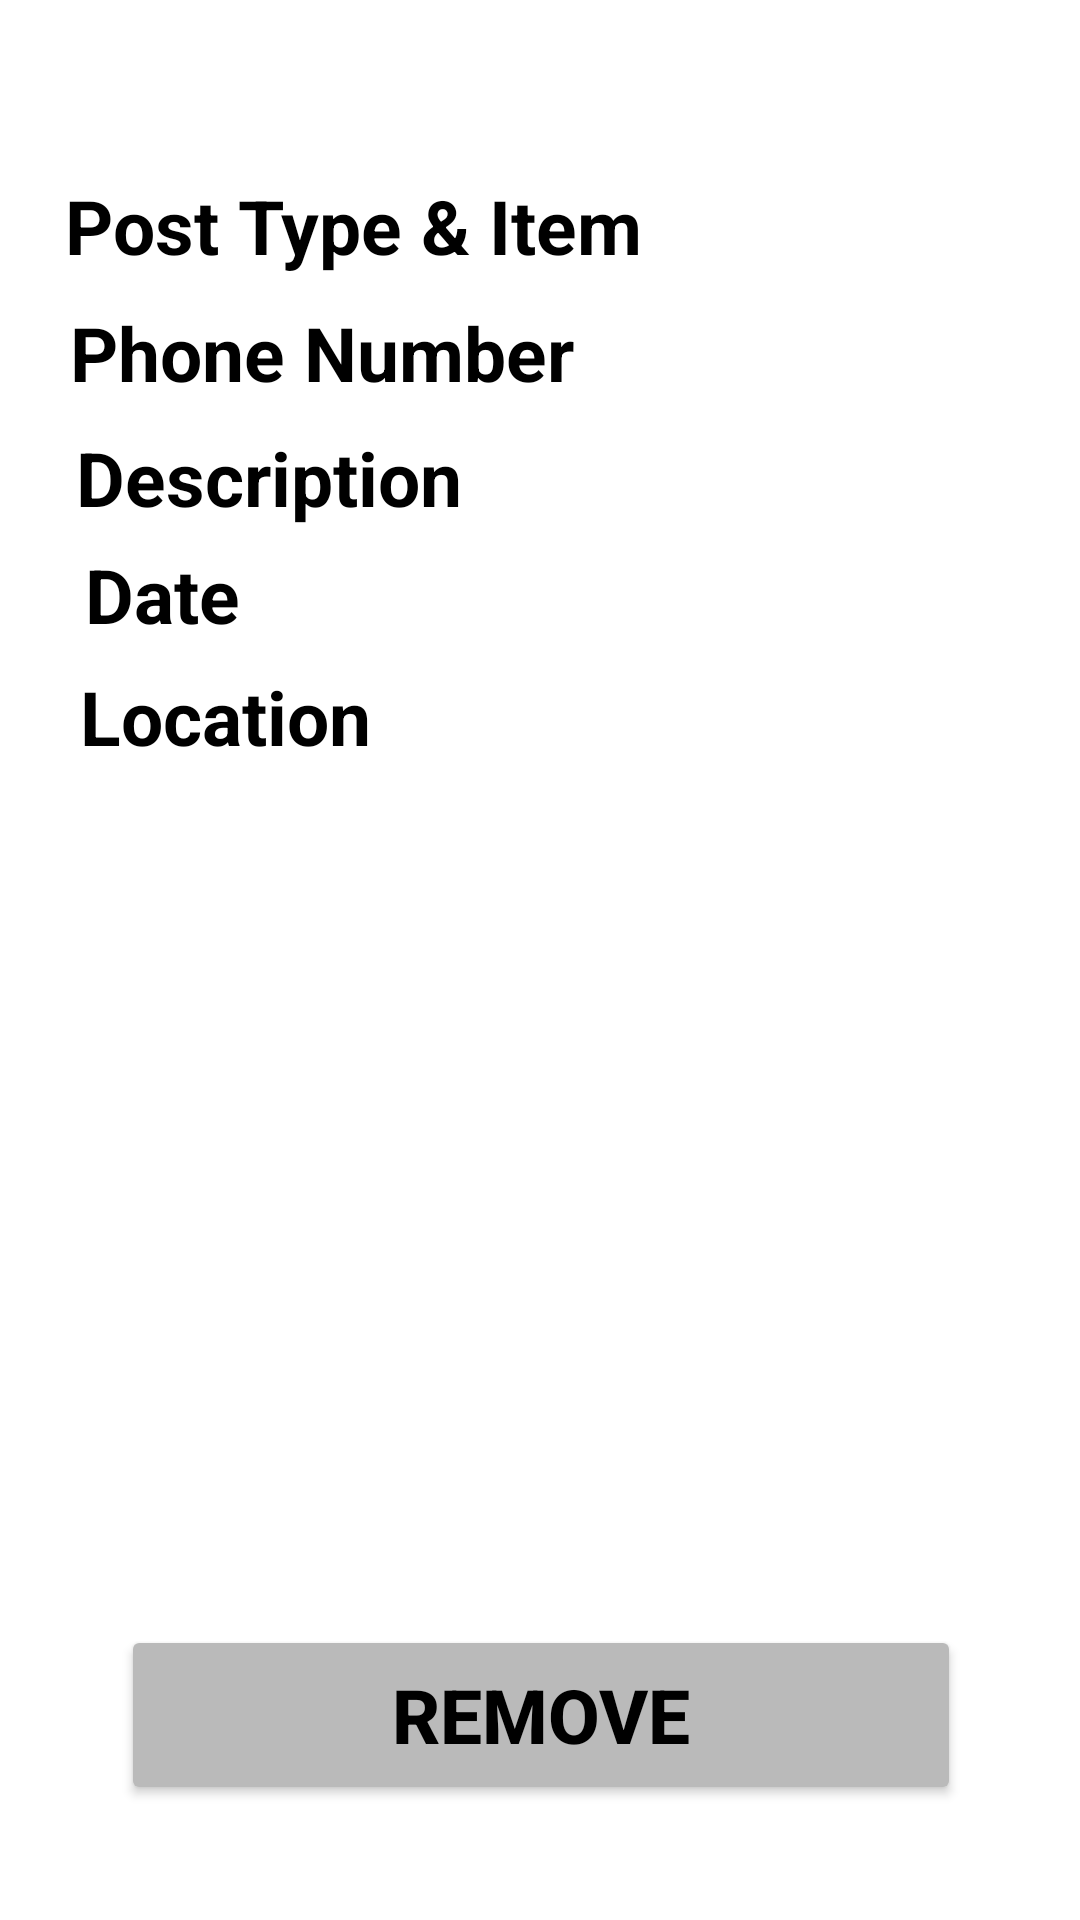

Layout XML and referenced resources for this Android screen:
<!-- AndroidManifest.xml: application theme Theme.Jack_7_1P -->
<!-- res/layout/advert_post.xml -->
<?xml version="1.0" encoding="utf-8"?>
<androidx.constraintlayout.widget.ConstraintLayout xmlns:android="http://schemas.android.com/apk/res/android"
    xmlns:app="http://schemas.android.com/apk/res-auto"
    xmlns:tools="http://schemas.android.com/tools"
    android:layout_width="match_parent"
    android:layout_height="match_parent"
    tools:context=".AlertFragment" >

    <TextView
        android:id="@+id/textTypeItem"
        android:layout_width="wrap_content"
        android:layout_height="wrap_content"
        android:gravity="center"
        android:text="Post Type &amp; Item"
        android:textColor="#000000"
        android:textSize="25sp"
        android:textStyle="bold"
        app:layout_constraintBottom_toBottomOf="parent"
        app:layout_constraintEnd_toEndOf="parent"
        app:layout_constraintHorizontal_bias="0.13"
        app:layout_constraintStart_toStartOf="parent"
        app:layout_constraintTop_toTopOf="parent"
        app:layout_constraintVertical_bias="0.096" />

    <TextView
        android:id="@+id/textDate"
        android:layout_width="wrap_content"
        android:layout_height="wrap_content"
        android:gravity="center"
        android:text="Date"
        android:textColor="#000000"
        android:textSize="25sp"
        android:textStyle="bold"
        app:layout_constraintBottom_toBottomOf="parent"
        app:layout_constraintEnd_toEndOf="parent"
        app:layout_constraintHorizontal_bias="0.092"
        app:layout_constraintStart_toStartOf="parent"
        app:layout_constraintTop_toTopOf="parent"
        app:layout_constraintVertical_bias="0.299" />

    <TextView
        android:id="@+id/textLocation"
        android:layout_width="wrap_content"
        android:layout_height="wrap_content"
        android:gravity="center"
        android:text="Location"
        android:textColor="#000000"
        android:textSize="25sp"
        android:textStyle="bold"
        app:layout_constraintBottom_toBottomOf="parent"
        app:layout_constraintEnd_toEndOf="parent"
        app:layout_constraintHorizontal_bias="0.102"
        app:layout_constraintStart_toStartOf="parent"
        app:layout_constraintTop_toTopOf="parent"
        app:layout_constraintVertical_bias="0.366" />

    <TextView
        android:id="@+id/textPhoneNum"
        android:layout_width="wrap_content"
        android:layout_height="wrap_content"
        android:gravity="center"
        android:text="Phone Number"
        android:textColor="#000000"
        android:textSize="25sp"
        android:textStyle="bold"
        app:layout_constraintBottom_toBottomOf="parent"
        app:layout_constraintEnd_toEndOf="parent"
        app:layout_constraintHorizontal_bias="0.121"
        app:layout_constraintStart_toStartOf="parent"
        app:layout_constraintTop_toTopOf="parent"
        app:layout_constraintVertical_bias="0.166" />

    <TextView
        android:id="@+id/textDes"
        android:layout_width="wrap_content"
        android:layout_height="wrap_content"
        android:gravity="center"
        android:text="Description"
        android:textColor="#000000"
        android:textSize="25sp"
        android:textStyle="bold"
        app:layout_constraintBottom_toBottomOf="parent"
        app:layout_constraintEnd_toEndOf="parent"
        app:layout_constraintHorizontal_bias="0.11"
        app:layout_constraintStart_toStartOf="parent"
        app:layout_constraintTop_toTopOf="parent"
        app:layout_constraintVertical_bias="0.235" />

    <Button
        android:id="@+id/buttonRemove"
        android:layout_width="280dp"
        android:layout_height="60dp"
        android:backgroundTint="#BABABA"
        android:text="Remove"
        android:textColor="#000000"
        android:textSize="25sp"
        android:textStyle="bold"
        app:iconTint="#BABABA"
        app:layout_constraintBottom_toBottomOf="parent"
        app:layout_constraintEnd_toEndOf="parent"
        app:layout_constraintHorizontal_bias="0.506"
        app:layout_constraintStart_toStartOf="parent"
        app:layout_constraintTop_toTopOf="parent"
        app:layout_constraintVertical_bias="0.934" />

</androidx.constraintlayout.widget.ConstraintLayout>
<!-- resources referenced by this layout -->
<resources>
  <style name="Theme.Jack_7_1P" parent="Theme.MaterialComponents.DayNight.DarkActionBar">
          
          <item name="colorPrimary">@color/purple_500</item>
          <item name="colorPrimaryVariant">@color/purple_700</item>
          <item name="colorOnPrimary">@color/white</item>
          
          <item name="colorSecondary">@color/teal_200</item>
          <item name="colorSecondaryVariant">@color/teal_700</item>
          <item name="colorOnSecondary">@color/black</item>
          
          <item name="android:statusBarColor" tools:targetApi="l">?attr/colorPrimaryVariant</item>
          
      </style>
  <!-- not gathered from this repository: default colours our renderer supplied (Android Studio template values) -->
  <color name="purple_500">#FF6200EE</color>
  <color name="purple_700">#FF3700B3</color>
  <color name="teal_200">#FF03DAC5</color>
  <color name="teal_700">#FF018786</color>
  <color name="black">#FF000000</color>
  <color name="white">#FFFFFFFF</color>
</resources>
